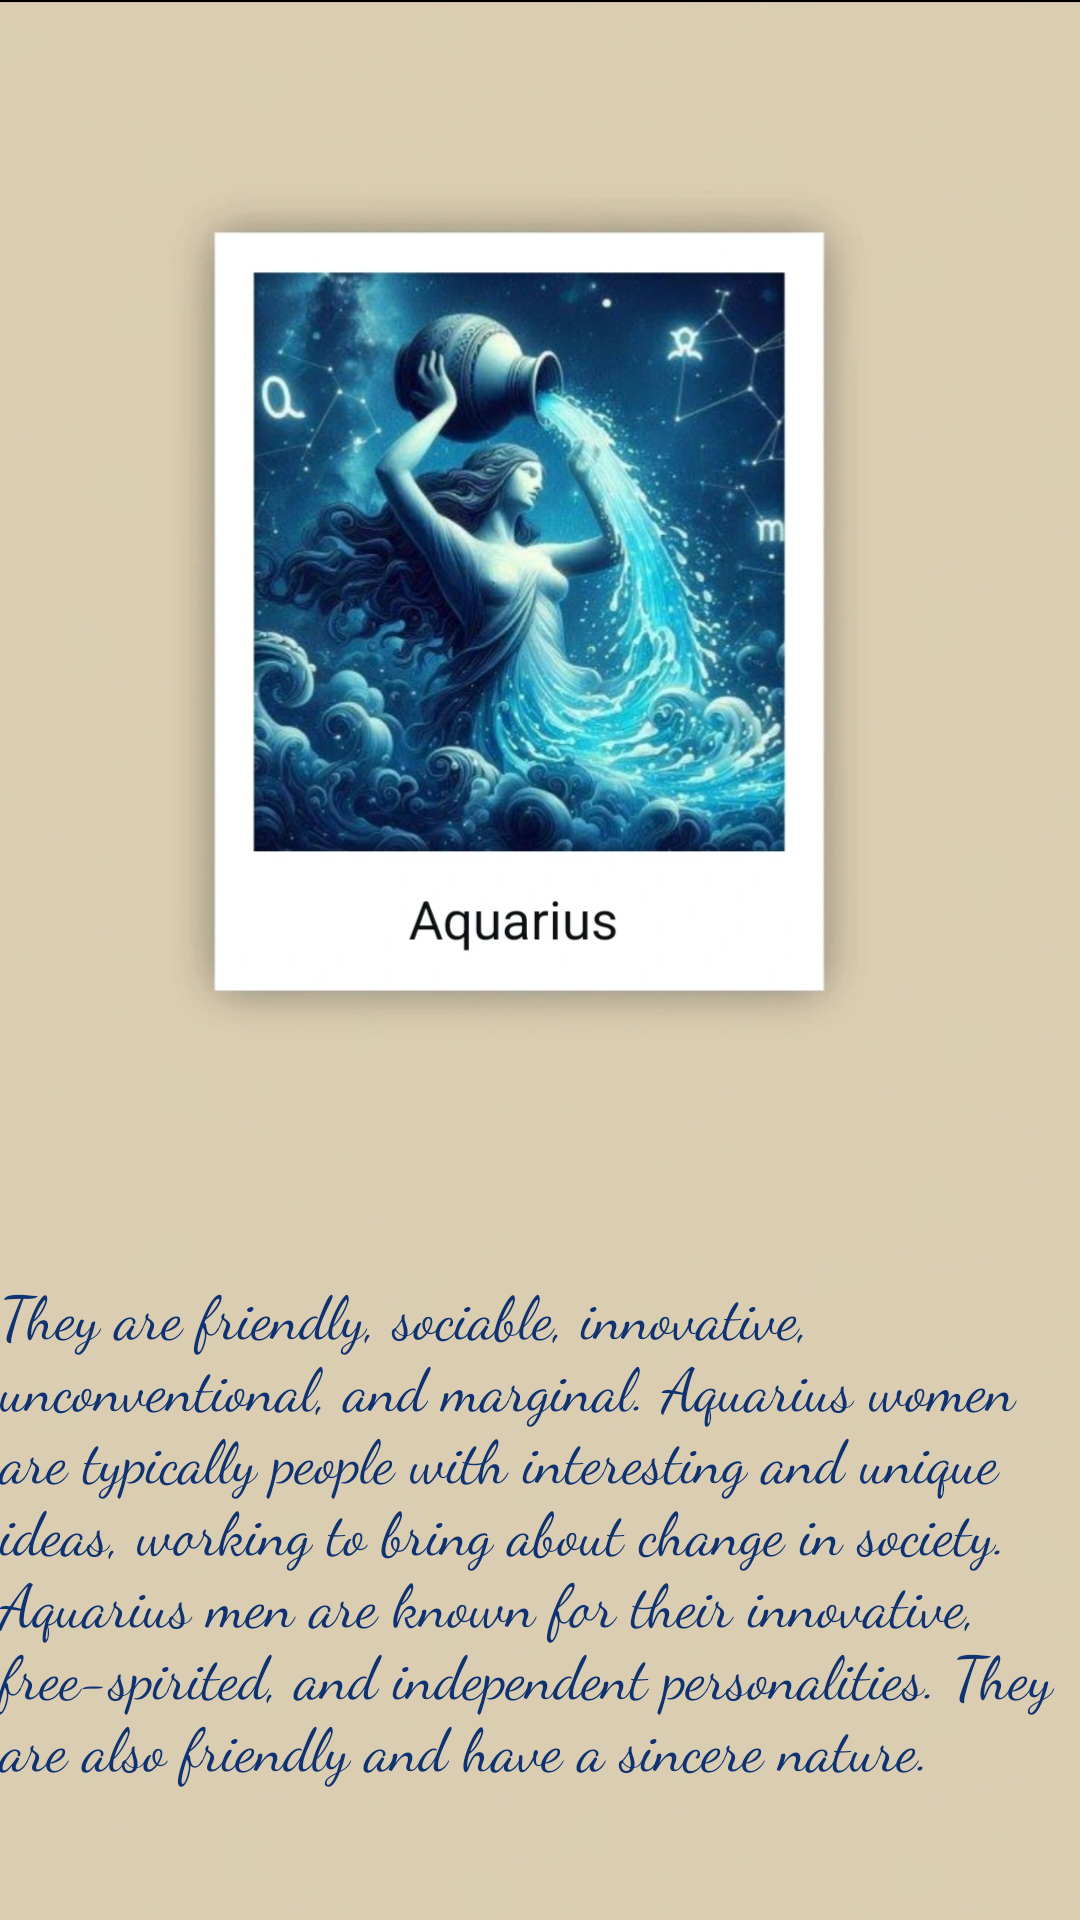

Here is an Android app screen rendered from its layout file. Give the layout XML and the strings, colors and styles it references.
<!-- AndroidManifest.xml: application theme Theme.AstroTarot -->
<!-- res/layout/fragment_aquarius.xml -->
<?xml version="1.0" encoding="utf-8"?>
<FrameLayout xmlns:android="http://schemas.android.com/apk/res/android"
    xmlns:tools="http://schemas.android.com/tools"
    android:layout_width="match_parent"
    android:layout_height="match_parent"
    android:background="@drawable/aquarius"
    tools:context=".horoscopeFragment.AquariusFragment">


    <TextView
        android:layout_width="wrap_content"
        android:layout_height="wrap_content"
        android:layout_gravity="center"
        android:layout_marginTop="190dp"
        android:fontFamily="cursive"
        android:text="They are friendly, sociable, innovative, unconventional, and marginal. Aquarius women are typically people with interesting and unique ideas, working to bring about change in society. Aquarius men are known for their innovative, free-spirited, and independent personalities. They are also friendly and have a sincere nature."
        android:textAlignment="inherit"
        android:textColor="@color/eyesblue"
        android:textSize="20dp" />

</FrameLayout>
<!-- resources referenced by this layout -->
<resources>
  <color name="eyesblue">#0E3272</color>
  <!-- drawable aquarius: jpg bitmap (drawable, 189756 bytes) -->
  <style name="Theme.AstroTarot" parent="Theme.AppCompat.DayNight.NoActionBar">
          <item name="android:statusBarColor" tools:targetApi="l">?attr/colorPrimaryVariant</item>
      </style>
</resources>
